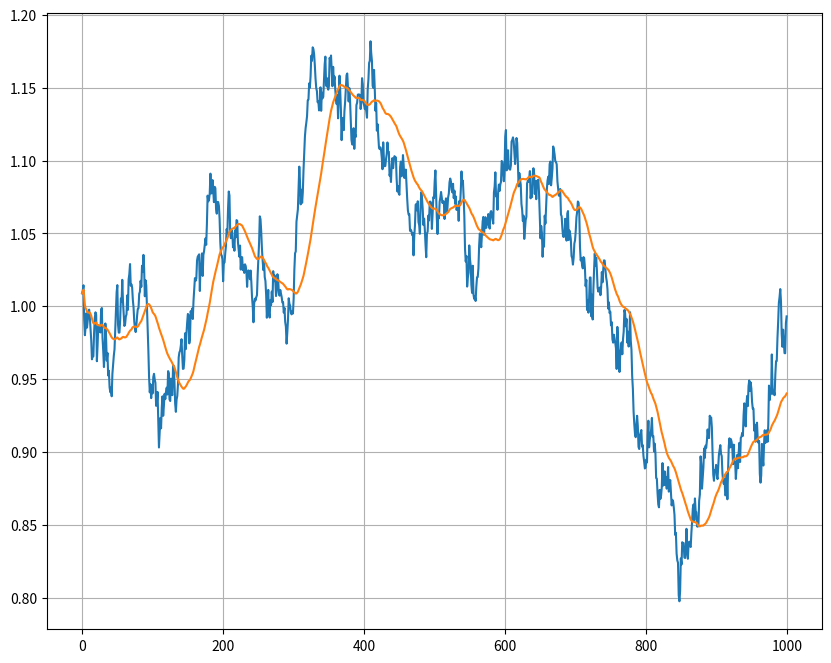
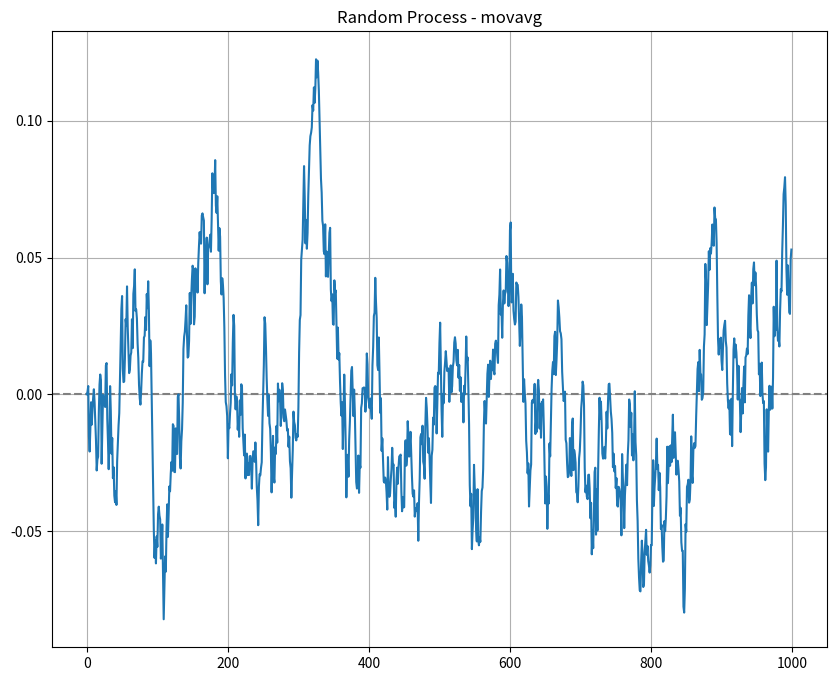
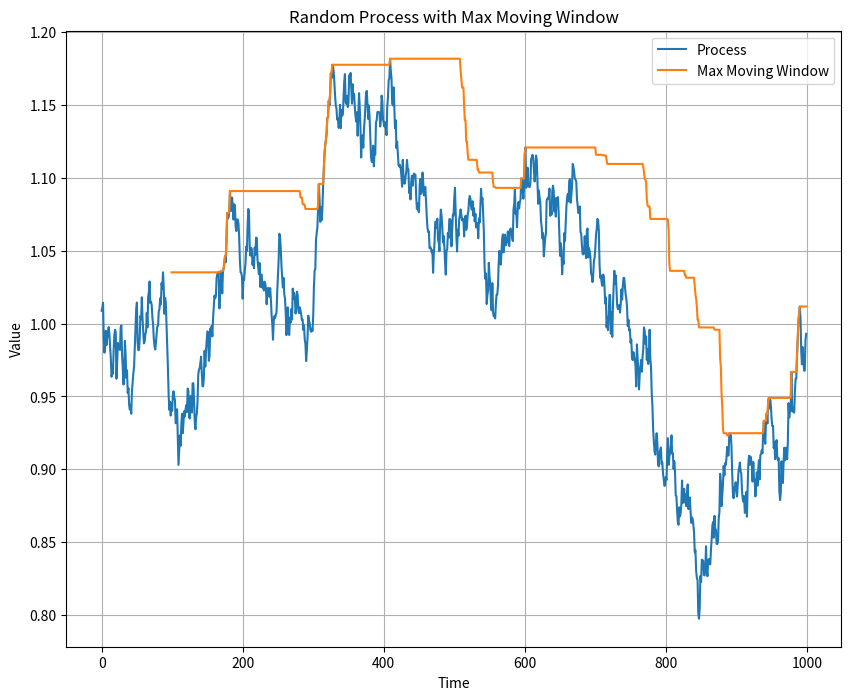
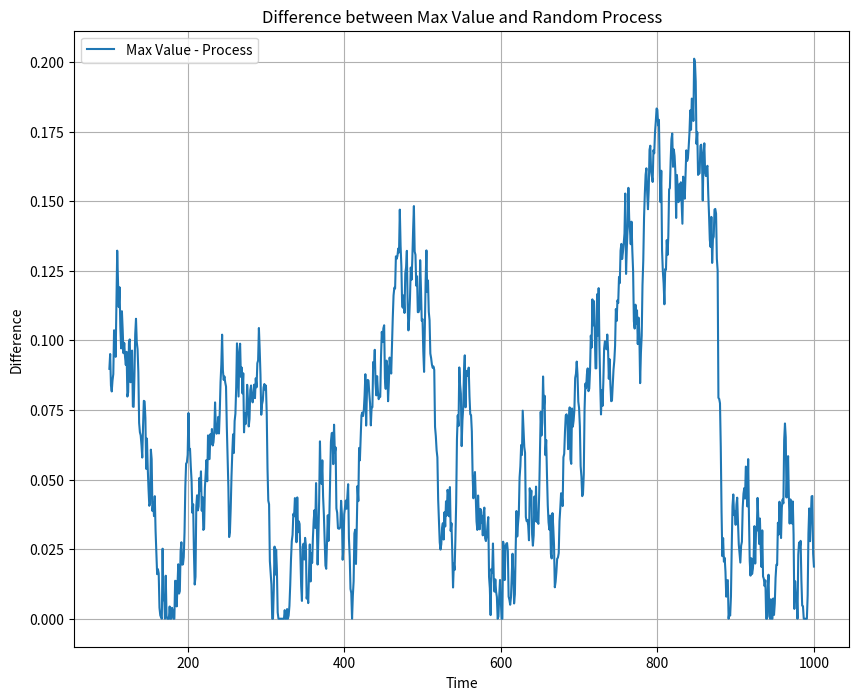

Reproduce these figures in Python, in order.

'''
    metric
'''

import numpy as np
import matplotlib.pyplot as plt

seed = 20
process_size = 1000
np.random.seed(seed)
returns = np.random.normal(loc=0, scale=1, size=process_size)/100
process = np.cumsum(returns)+1 

#---------------------------------------

# a1 = [i for i in range(20)]
# for i in range(1, len(a1)+1):
#     # print(i, np.mean(a1[:i][-4:]))
#     print(a1[:i][-4:])

#---------------------------------------

win_len = 50
mov_av = np.zeros(len(process))
mov_av = []
for i in range(1, len(process)+1):
    mov_av.append( np.mean(process[:i][-win_len:]))
# mov_av = np.asarray(mov_av)
mov_av = np.array(mov_av)

plt.figure(figsize=(10,8))
plt.plot(process)
plt.plot(mov_av)
plt.grid(True)
plt.show()

plt.figure(figsize=(10,8))
plt.axhline(y=0, color = 'gray', linestyle = '--')
plt.plot(process-mov_av)
plt.title('Random Process - movavg')
plt.grid(True)
plt.show()

win_len = 100
max_values = []
differences = [np.nan for i in range(win_len)]
for i in range(win_len, len(process) + 1):
    window = process[i - win_len:i]
    max_value = np.max(window)
    max_values.append(max_value)
    differences.append(max_value - process[i - 1])

plt.figure(figsize=(10,8))
plt.plot(process, label='Process')
plt.plot(range(win_len - 1, len(process)), max_values, label='Max Moving Window')
plt.legend()
plt.xlabel('Time')
plt.ylabel('Value')
plt.title('Random Process with Max Moving Window')
plt.grid(True)
plt.show()

plt.figure(figsize=(10,8))
plt.plot(differences, label='Max Value - Process')
plt.xlabel('Time')
plt.ylabel('Difference')
plt.title('Difference between Max Value and Random Process')
plt.legend()
plt.grid(True)
plt.show()

win_len = 100
max_value = 0
for i in range(len(process)):
    if i - win_len >= 0:
        window = process[i - win_len:i]
        max_value = np.max(window)
        if max_value - process[i] > 0.2:
            print(i, 'done')
            break

    

